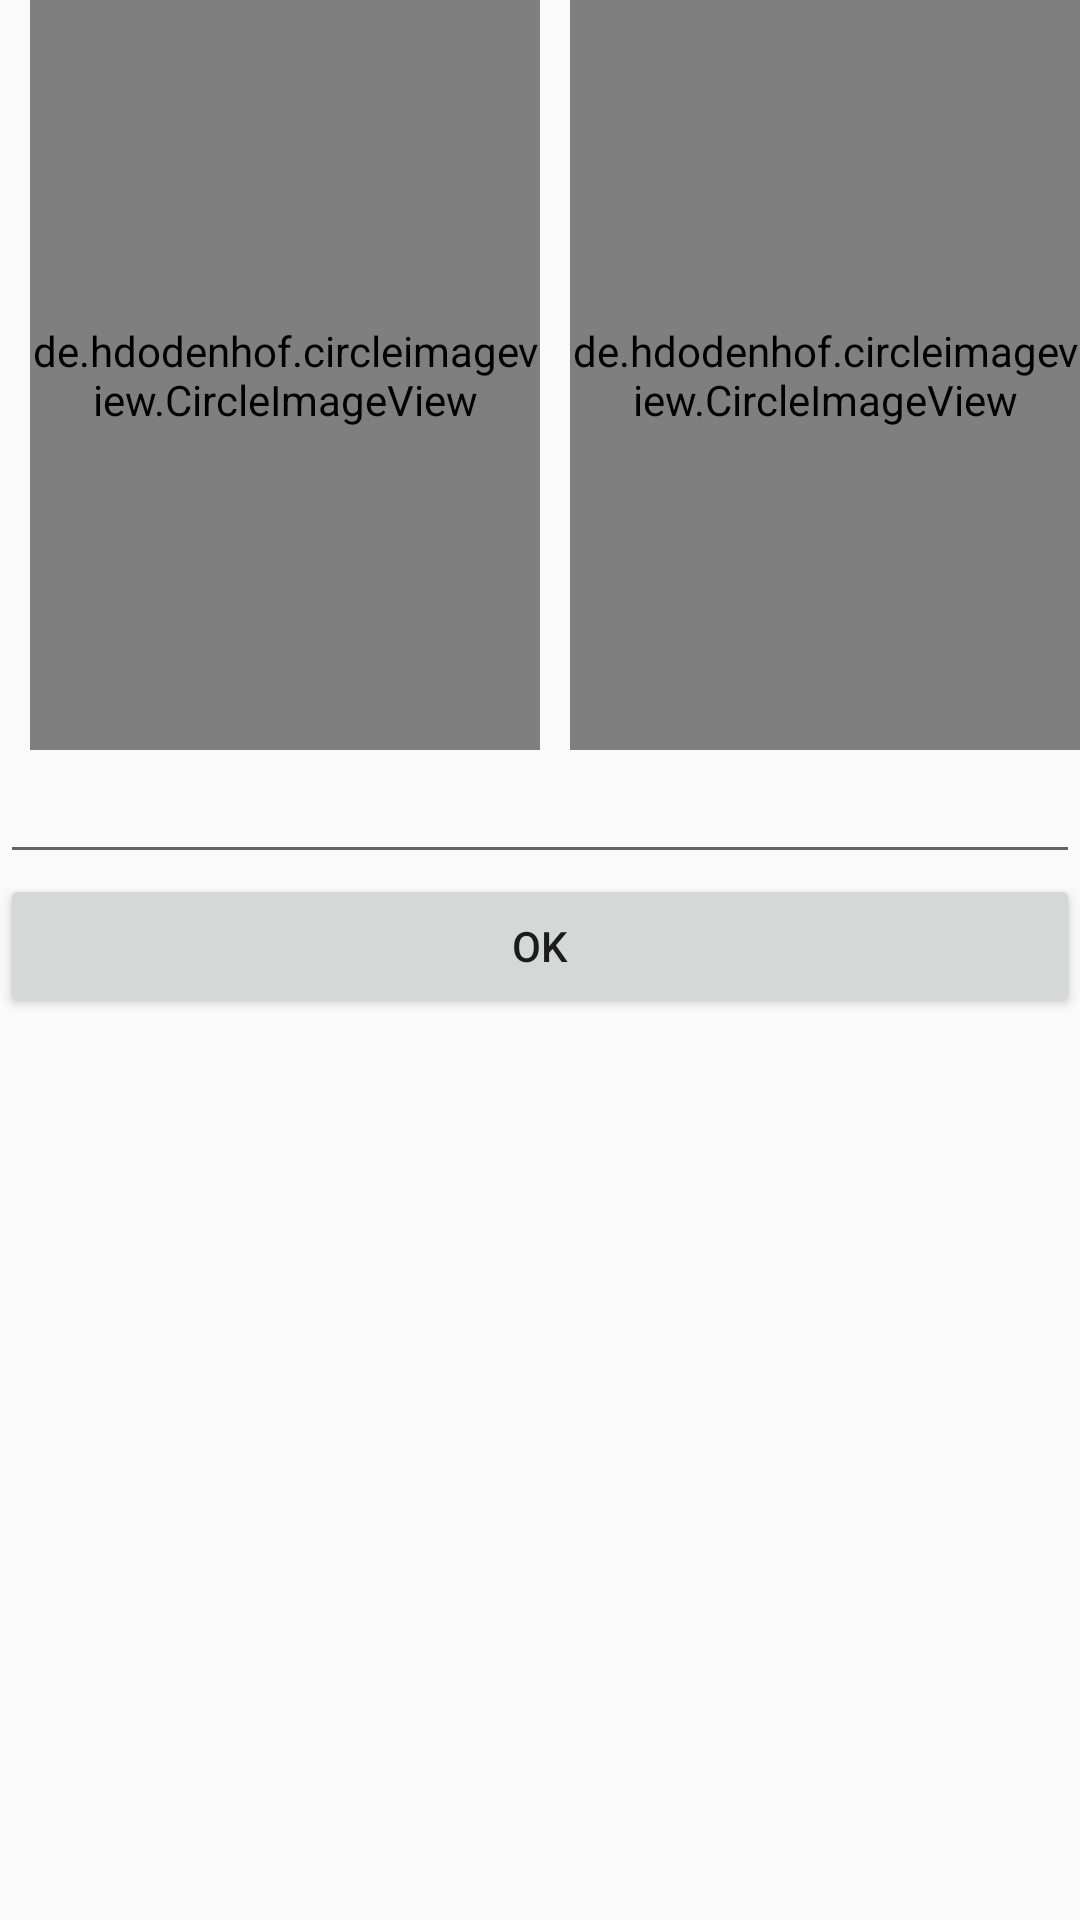

Here is an Android app screen rendered from its layout file. Give the layout XML and the strings, colors and styles it references.
<!-- AndroidManifest.xml: application theme Base.Theme.Notes -->
<!-- res/layout/custom_layout_profile.xml -->
<?xml version="1.0" encoding="utf-8"?>
<LinearLayout xmlns:android="http://schemas.android.com/apk/res/android"
    android:layout_width="match_parent"
    android:layout_height="match_parent"
    xmlns:app="http://schemas.android.com/apk/res-auto"
    android:orientation="vertical">


  <LinearLayout
      android:layout_width="match_parent"
      android:layout_height="250dp"
      android:orientation="horizontal"
      >
      <FrameLayout

          android:layout_width="match_parent"
          android:layout_height="match_parent"
          android:layout_weight="1"
          >

          <de.hdodenhof.circleimageview.CircleImageView
              android:id="@+id/image1"
              android:layout_width="match_parent"
              android:layout_height="match_parent"
              android:src="@drawable/profile_image"
              android:layout_marginStart="10dp"
              app:civ_border_width="0.2dp"
              app:civ_border_color="@color/grey_cool400"

              />

          <FrameLayout
              android:layout_width="match_parent"
              android:layout_height="match_parent"
              android:background="@drawable/transparent"
              android:id="@+id/bg_image1"
              android:visibility="invisible"
              />

      </FrameLayout>
      <FrameLayout
          android:layout_width="match_parent"
          android:layout_height="match_parent"


          android:layout_weight="1"
          >
          <de.hdodenhof.circleimageview.CircleImageView
              android:id="@+id/image2"
              android:layout_width="match_parent"
              android:layout_height="match_parent"
              android:src="@drawable/image2"
              android:layout_marginStart="10dp"
              app:civ_border_width="0.2dp"
              app:civ_border_color="@color/grey_cool400"

              />

          <FrameLayout
              android:layout_width="match_parent"
              android:layout_height="match_parent"
              android:background="@drawable/transparent"
              android:id="@+id/bg_image2"
              android:visibility="invisible"
              />

      </FrameLayout>
  </LinearLayout>

    <EditText
        android:id="@+id/edt_profile_name"
        android:layout_width="match_parent"
        android:layout_height="wrap_content"
        android:inputType="text"
        android:maxLength="20"
        />

    <Button
        android:layout_width="match_parent"
        android:layout_height="wrap_content"
        android:text="ok"
        android:id="@+id/profile_info_save_button"
        />



</LinearLayout>
<!-- resources referenced by this layout -->
<resources>
  <color name="grey_cool400">#7D89B0</color>
  <!-- drawable image2: jpg bitmap (drawable, 82523 bytes) -->
  <!-- drawable profile_image: jpg bitmap (drawable, 685293 bytes) -->
  <!-- drawable transparent (drawable) -->
  <?xml version="1.0" encoding="utf-8"?>
  <shape xmlns:android="http://schemas.android.com/apk/res/android">
  
      <solid
          android:color="#39000000"
          />
  
  </shape>
  <style name="Base.Theme.Notes" parent="Theme.Design.Light.NoActionBar">
          <item name="android:windowDisablePreview">true</item>
  
          
          
      </style>
</resources>
